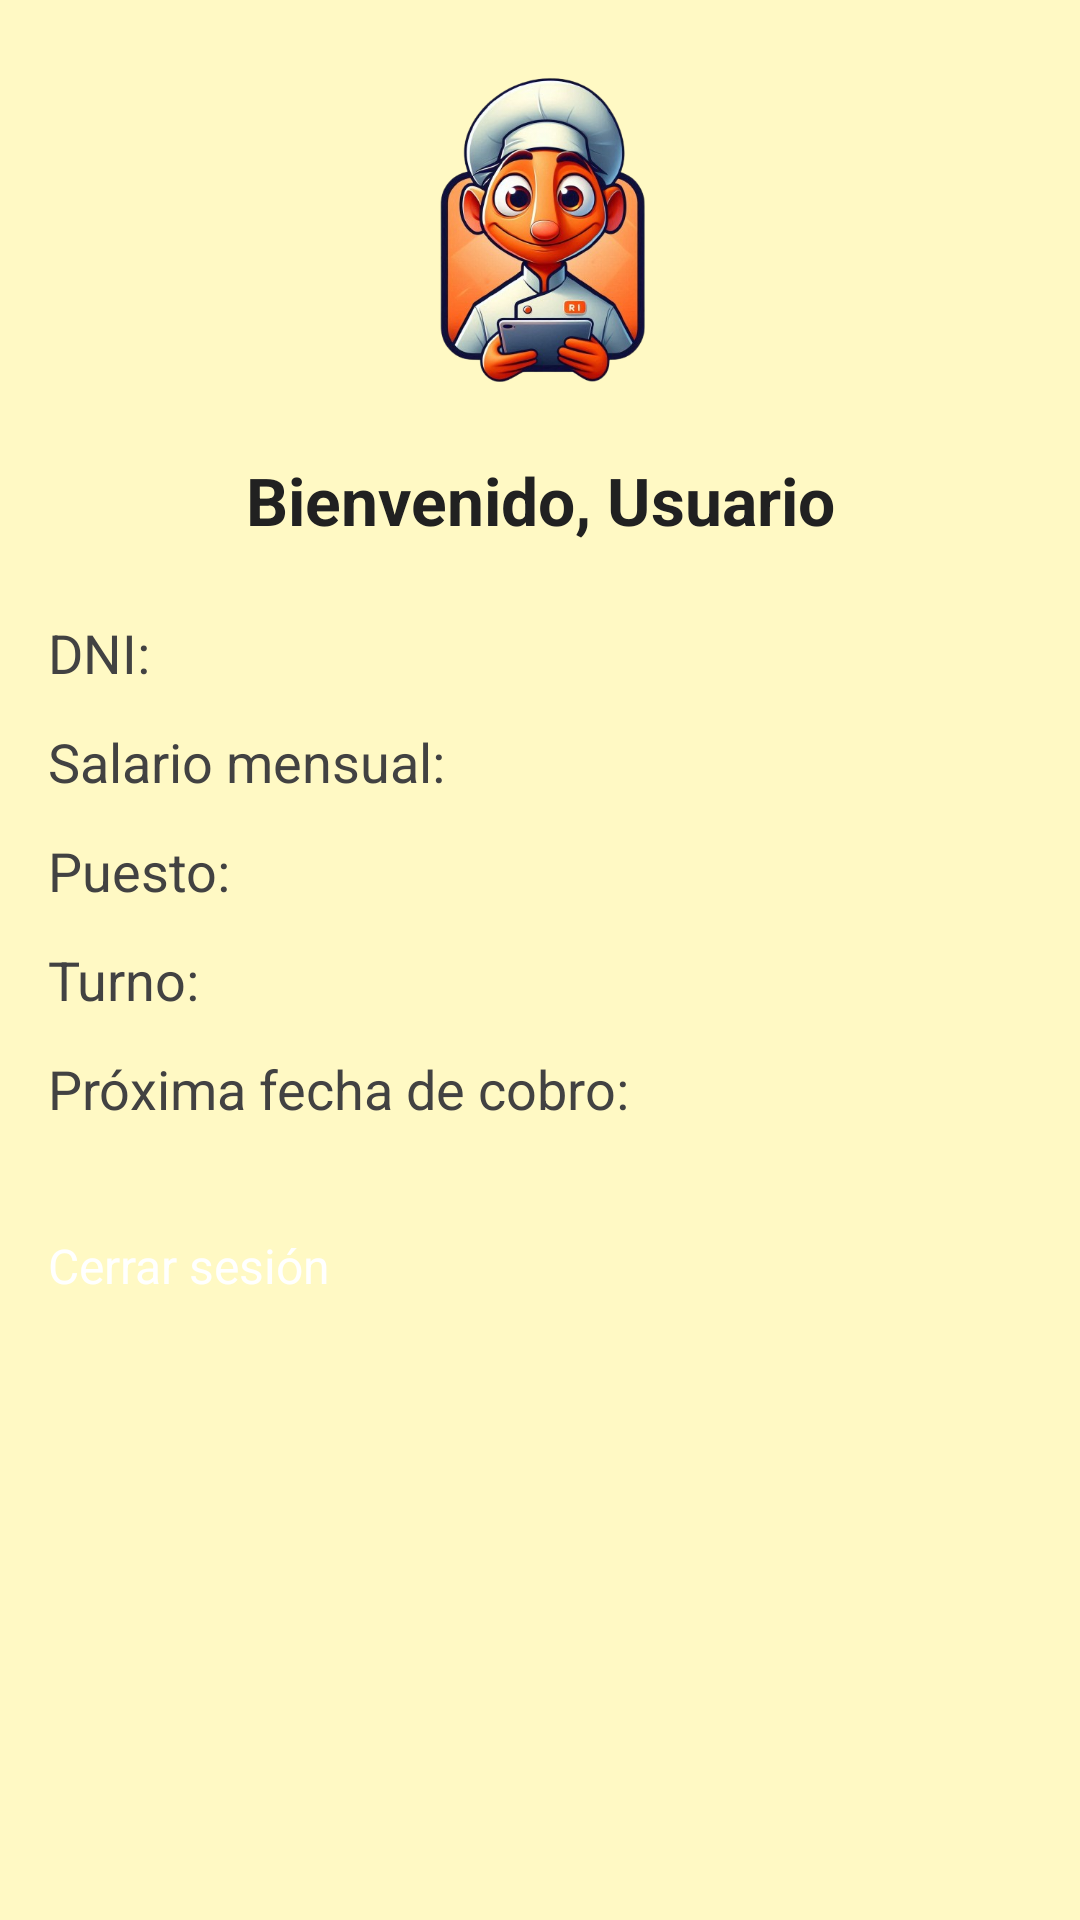

This screen was rendered from an Android layout file. Write that file and the resources it references.
<!-- AndroidManifest.xml: application theme Theme.GestionEmpleados -->
<!-- res/layout/activity_employee_details.xml -->
<?xml version="1.0" encoding="utf-8"?>
<ScrollView
    xmlns:android="http://schemas.android.com/apk/res/android"
    android:layout_width="match_parent"
    android:layout_height="match_parent"
    android:padding="16dp"
    android:background="#FFF9C4">

    <LinearLayout
        android:layout_width="match_parent"
        android:layout_height="wrap_content"
        android:orientation="vertical"
        android:gravity="center_horizontal">

        <ImageView
            android:id="@+id/appLogo"
            android:layout_width="120dp"
            android:layout_height="120dp"
            android:src="@drawable/logo"
            android:contentDescription="Logo de la aplicación"
            android:layout_marginBottom="16dp" />

        <TextView
            android:id="@+id/welcomeText"
            android:layout_width="match_parent"
            android:layout_height="wrap_content"
            android:text="Bienvenido, Usuario"
            android:textSize="22sp"
            android:textStyle="bold"
            android:gravity="center"
            android:layout_marginBottom="24dp"
            android:textColor="#212121" />

        <TextView
            android:id="@+id/employeeDniText"
            android:layout_width="match_parent"
            android:layout_height="wrap_content"
            android:text="DNI:"
            android:textSize="18sp"
            android:layout_marginBottom="12dp"
            android:textColor="#424242" />

        <TextView
            android:id="@+id/employeeSalaryText"
            android:layout_width="match_parent"
            android:layout_height="wrap_content"
            android:text="Salario mensual:"
            android:textSize="18sp"
            android:layout_marginBottom="12dp"
            android:textColor="#424242" />

        <TextView
            android:id="@+id/employeePositionText"
            android:layout_width="match_parent"
            android:layout_height="wrap_content"
            android:text="Puesto:"
            android:textSize="18sp"
            android:layout_marginBottom="12dp"
            android:textColor="#424242" />

        <TextView
            android:id="@+id/employeeShiftText"
            android:layout_width="match_parent"
            android:layout_height="wrap_content"
            android:text="Turno:"
            android:textSize="18sp"
            android:layout_marginBottom="12dp"
            android:textColor="#424242" />

        <TextView
            android:id="@+id/nextPayDateText"
            android:layout_width="match_parent"
            android:layout_height="wrap_content"
            android:text="Próxima fecha de cobro:"
            android:textSize="18sp"
            android:layout_marginBottom="12dp"
            android:textColor="#424242" />

        <Button
            android:id="@+id/logoutButton"
            android:layout_width="match_parent"
            android:layout_height="wrap_content"
            android:text="Cerrar sesión"
            android:textSize="16sp"
            android:layout_marginTop="24dp"
            android:backgroundTint="#FF0000"
            android:textColor="#FFFFFF" />
    </LinearLayout>
</ScrollView>
<!-- resources referenced by this layout -->
<resources>
  <!-- drawable logo: png bitmap (drawable, 235149 bytes) -->
</resources>
